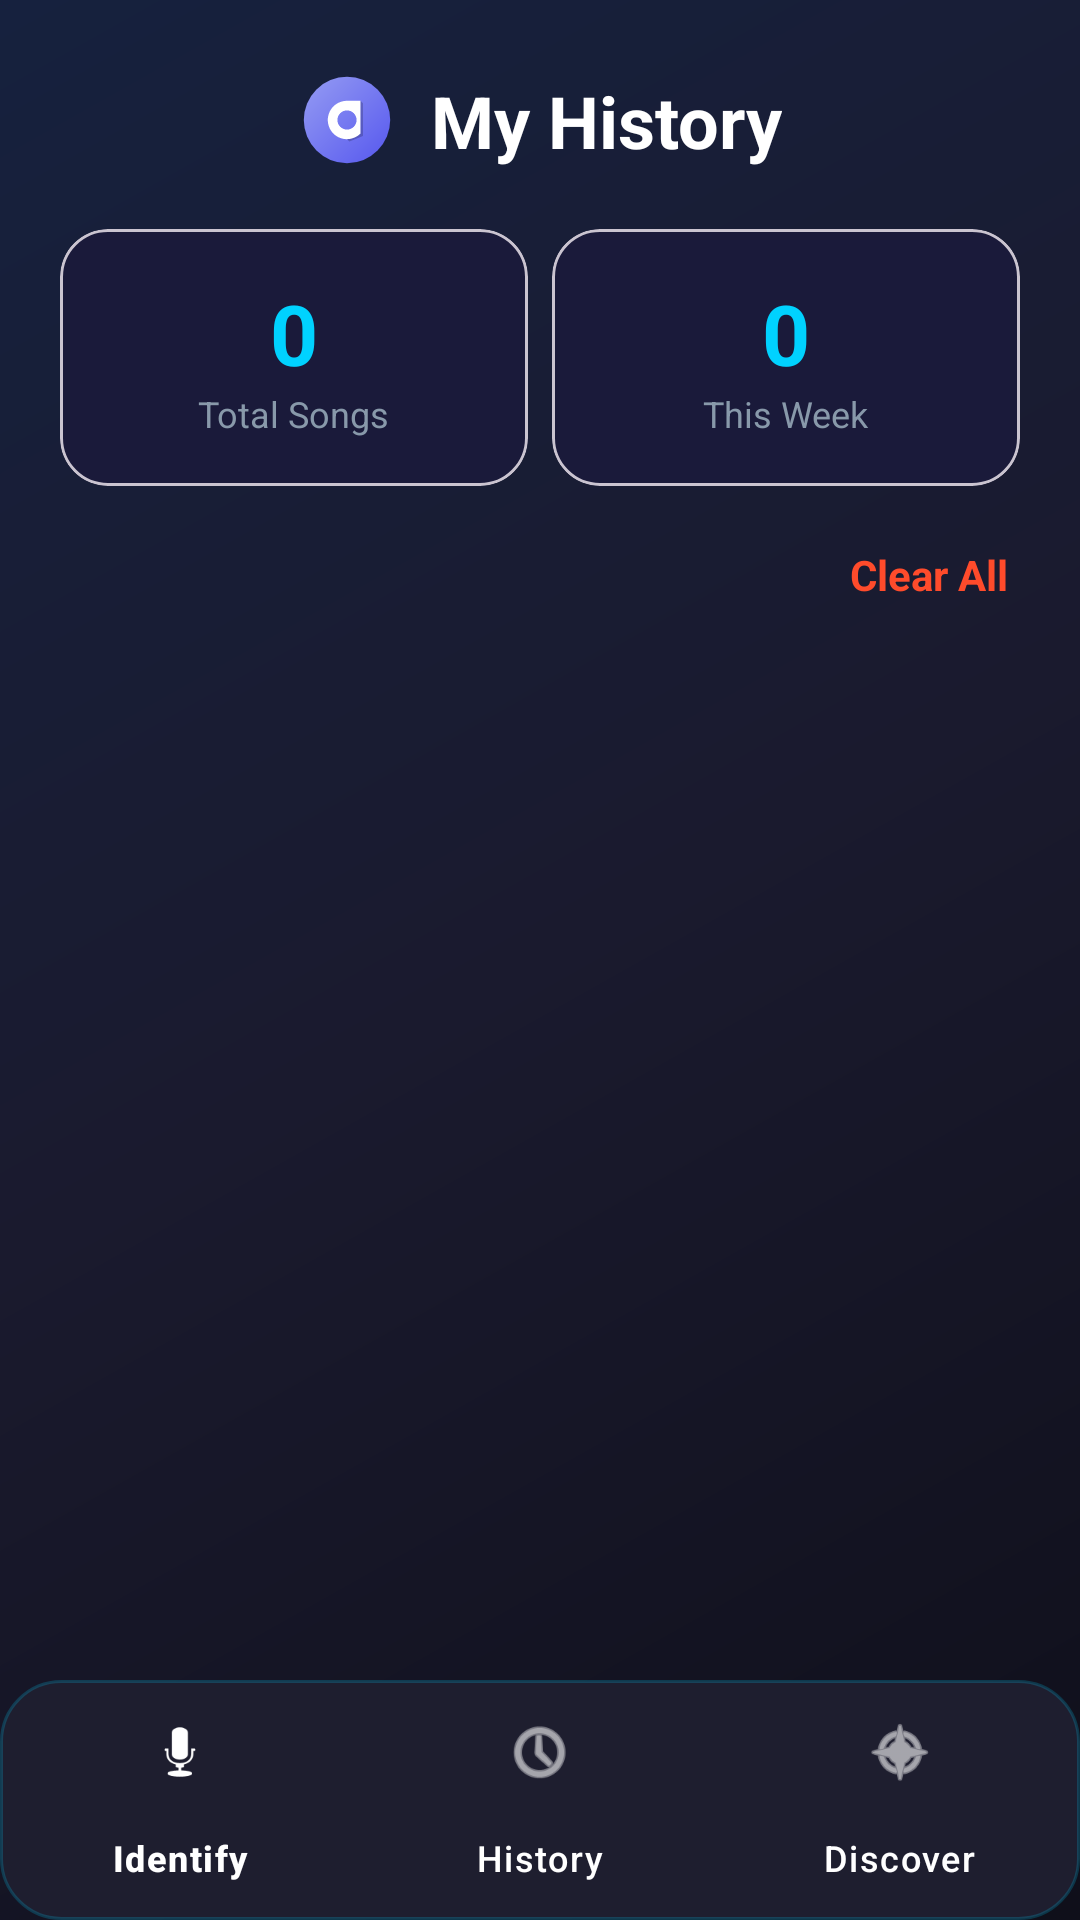

Produce the Android XML layout that renders to this screen, including the resource entries it uses.
<!-- AndroidManifest.xml: application theme Theme.TuneTell -->
<!-- res/layout/activity_history.xml -->
<?xml version="1.0" encoding="utf-8"?>
<androidx.constraintlayout.widget.ConstraintLayout xmlns:android="http://schemas.android.com/apk/res/android"
    xmlns:app="http://schemas.android.com/apk/res-auto"
    android:layout_width="match_parent"
    android:layout_height="match_parent"
    android:background="@drawable/bg_modern_gradient">

    
    <LinearLayout
        android:id="@+id/headerLayout"
        android:layout_width="wrap_content"
        android:layout_height="wrap_content"
        android:layout_marginTop="24dp"
        android:gravity="center_vertical"
        android:orientation="horizontal"
        app:layout_constraintEnd_toEndOf="parent"
        app:layout_constraintStart_toStartOf="parent"
        app:layout_constraintTop_toTopOf="parent">

        <ImageView
            android:layout_width="32dp"
            android:layout_height="32dp"
            android:src="@drawable/ic_logo_tunetell"
            android:layout_marginEnd="12dp" />

        <TextView
            android:id="@+id/tvTitle"
            android:layout_width="wrap_content"
            android:layout_height="wrap_content"
            android:text="My History"
            android:textColor="#FFFFFF"
            android:textSize="24sp"
            android:textStyle="bold" />
    </LinearLayout>

    <LinearLayout
        android:id="@+id/statsContainer"
        android:layout_width="0dp"
        android:layout_height="wrap_content"
        android:layout_marginStart="16dp"
        android:layout_marginTop="16dp"
        android:layout_marginEnd="16dp"
        android:orientation="horizontal"
        app:layout_constraintEnd_toEndOf="parent"
        app:layout_constraintStart_toStartOf="parent"
        app:layout_constraintTop_toBottomOf="@+id/headerLayout">

        <com.google.android.material.card.MaterialCardView
            android:layout_width="0dp"
            android:layout_height="wrap_content"
            android:layout_weight="1"
            android:layout_margin="4dp"
            app:cardCornerRadius="16dp"
            app:cardBackgroundColor="#1A1A3A"
            app:cardElevation="0dp">

            <LinearLayout
                android:layout_width="match_parent"
                android:layout_height="wrap_content"
                android:gravity="center"
                android:orientation="vertical"
                android:padding="16dp">

                <TextView
                    android:id="@+id/tvTotalSongs"
                    android:layout_width="wrap_content"
                    android:layout_height="wrap_content"
                    android:text="0"
                    android:textColor="#00D2FF"
                    android:textSize="28sp"
                    android:textStyle="bold" />

                <TextView
                    android:layout_width="wrap_content"
                    android:layout_height="wrap_content"
                    android:text="Total Songs"
                    android:textColor="#8899AA"
                    android:textSize="12sp" />
            </LinearLayout>
        </com.google.android.material.card.MaterialCardView>

        <com.google.android.material.card.MaterialCardView
            android:layout_width="0dp"
            android:layout_height="wrap_content"
            android:layout_weight="1"
            android:layout_margin="4dp"
            app:cardCornerRadius="16dp"
            app:cardBackgroundColor="#1A1A3A"
            app:cardElevation="0dp">

            <LinearLayout
                android:layout_width="match_parent"
                android:layout_height="wrap_content"
                android:gravity="center"
                android:orientation="vertical"
                android:padding="16dp">

                <TextView
                    android:id="@+id/tvThisWeek"
                    android:layout_width="wrap_content"
                    android:layout_height="wrap_content"
                    android:text="0"
                    android:textColor="#00D2FF"
                    android:textSize="28sp"
                    android:textStyle="bold" />

                <TextView
                    android:layout_width="wrap_content"
                    android:layout_height="wrap_content"
                    android:text="This Week"
                    android:textColor="#8899AA"
                    android:textSize="12sp" />
            </LinearLayout>
        </com.google.android.material.card.MaterialCardView>
    </LinearLayout>

    <TextView
        android:id="@+id/btnClearAll"
        android:layout_width="wrap_content"
        android:layout_height="wrap_content"
        android:layout_marginTop="8dp"
        android:layout_marginEnd="16dp"
        android:text="Clear All"
        android:textColor="#FF4B2B"
        android:textSize="14sp"
        android:textStyle="bold"
        android:padding="8dp"
        app:layout_constraintEnd_toEndOf="parent"
        app:layout_constraintTop_toBottomOf="@+id/statsContainer" />

    <androidx.recyclerview.widget.RecyclerView
        android:id="@+id/recyclerViewHistory"
        android:layout_width="0dp"
        android:layout_height="0dp"
        android:layout_marginTop="8dp"
        android:clipToPadding="false"
        android:paddingBottom="80dp"
        app:layout_constraintBottom_toBottomOf="parent"
        app:layout_constraintEnd_toEndOf="parent"
        app:layout_constraintStart_toStartOf="parent"
        app:layout_constraintTop_toBottomOf="@+id/btnClearAll" />

    <com.google.android.material.bottomnavigation.BottomNavigationView
        android:id="@+id/bottomNavigation"
        android:layout_width="0dp"
        android:layout_height="wrap_content"
        android:background="@drawable/card_modern"
        app:layout_constraintBottom_toBottomOf="parent"
        app:layout_constraintEnd_toEndOf="parent"
        app:layout_constraintStart_toStartOf="parent"
        app:menu="@menu/bottom_nav_menu"
        app:itemIconTint="#FFFFFF"
        app:itemTextColor="#FFFFFF" />

</androidx.constraintlayout.widget.ConstraintLayout>
<!-- resources referenced by this layout -->
<resources>
  <!-- drawable bg_modern_gradient (drawable) -->
  <?xml version="1.0" encoding="utf-8"?>
  <layer-list xmlns:android="http://schemas.android.com/apk/res/android">
      <item>
          <shape>
              <gradient
                  android:startColor="#0F0F1A"
                  android:centerColor="#1A1A2E"
                  android:endColor="#16213E"
                  android:angle="135"
                  android:type="linear" />
          </shape>
      </item>
  </layer-list>
  <!-- drawable card_modern (drawable) -->
  <?xml version="1.0" encoding="utf-8"?>
  <shape xmlns:android="http://schemas.android.com/apk/res/android">
      <solid android:color="#1E1E2F" />
      <corners android:radius="20dp" />
      <stroke
          android:width="1dp"
          android:color="#3300D2FF" />
  </shape>
  <!-- drawable ic_logo_tunetell (drawable) -->
  <vector xmlns:android="http://schemas.android.com/apk/res/android"
      xmlns:aapt="http://schemas.android.com/aapt"
      android:width="200dp"
      android:height="200dp"
      android:viewportWidth="200"
      android:viewportHeight="200">
  
      
      <path
          android:pathData="M100,100m-90,0a90,90 0,1 1,180 0a90,90 0,1 1,-180 0">
          <aapt:attr name="android:fillColor">
              <gradient
                  android:startX="30"
                  android:startY="30"
                  android:endX="170"
                  android:endY="170"
                  android:type="linear">
                  <item android:offset="0" android:color="#FF8E94F2" />
                  <item android:offset="1" android:color="#FF5D5FEF" />
              </gradient>
          </aapt:attr>
      </path>
  
      
      <path
          android:fillColor="#FFFFFF"
          android:pathData="M100,60 C77.9,60 60,77.9 60,100 C60,122.1 77.9,140 100,140 C111.1,140 121.1,135.5 128.3,128.3 L128.3,60 L100,60 Z M100,120 C89,120 80,111 80,100 C80,89 89,80 100,80 C111,80 120,89 120,100 C120,111 111,120 100,120 Z" />
  
      
      <path
          android:fillAlpha="0.2"
          android:fillColor="#000000"
          android:pathData="M128.3,60 L128.3,128.3 C121.1,135.5 111.1,140 100,140 L105,145 L133.3,133.3 L133.3,65 Z" />
  
  </vector>
  <style name="Theme.TuneTell" parent="Base.Theme.TuneTell" />
  <style name="Base.Theme.TuneTell" parent="Theme.Material3.DayNight.NoActionBar">
          
          
      </style>
</resources>
